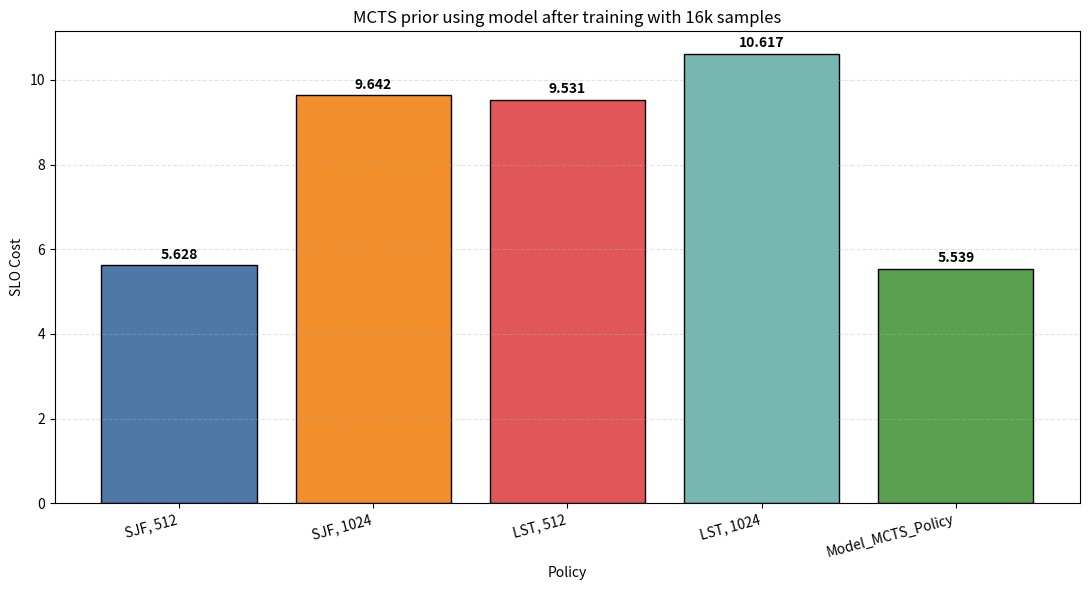

Python code for this plot:
#!/usr/bin/env python3
import matplotlib.pyplot as plt

# Policy label -> SLO cost
data = {
    "SJF, 512": 5.628,
    "SJF, 1024": 9.642,
    "LST, 512": 9.531,
    "LST, 1024": 10.617,
    "Model_MCTS_Policy": 5.539,
}

title = "MCTS prior using model after training with 16k samples"
out_path = "policy_slo_cost_bar.png"

labels = list(data.keys())
values = list(data.values())

colors = ["#4e79a7", "#f28e2b", "#e15759", "#76b7b2", "#59a14f"]

fig, ax = plt.subplots(figsize=(11, 6))
bars = ax.bar(labels, values, color=colors, edgecolor="black")

ax.set_ylabel("SLO Cost")
ax.set_xlabel("Policy")
ax.set_title(title)
ax.grid(axis="y", linestyle="--", alpha=0.35)

# Label each bar with its SLO cost
for bar, v in zip(bars, values):
    ax.text(
        bar.get_x() + bar.get_width() / 2,
        v + 0.08,
        f"{v:.5f}".rstrip("0").rstrip("."),
        ha="center",
        va="bottom",
        fontsize=10,
        fontweight="bold",
    )

plt.xticks(rotation=15, ha="right")
plt.tight_layout()
plt.savefig(out_path, dpi=180)
print(f"Saved: {out_path}")
